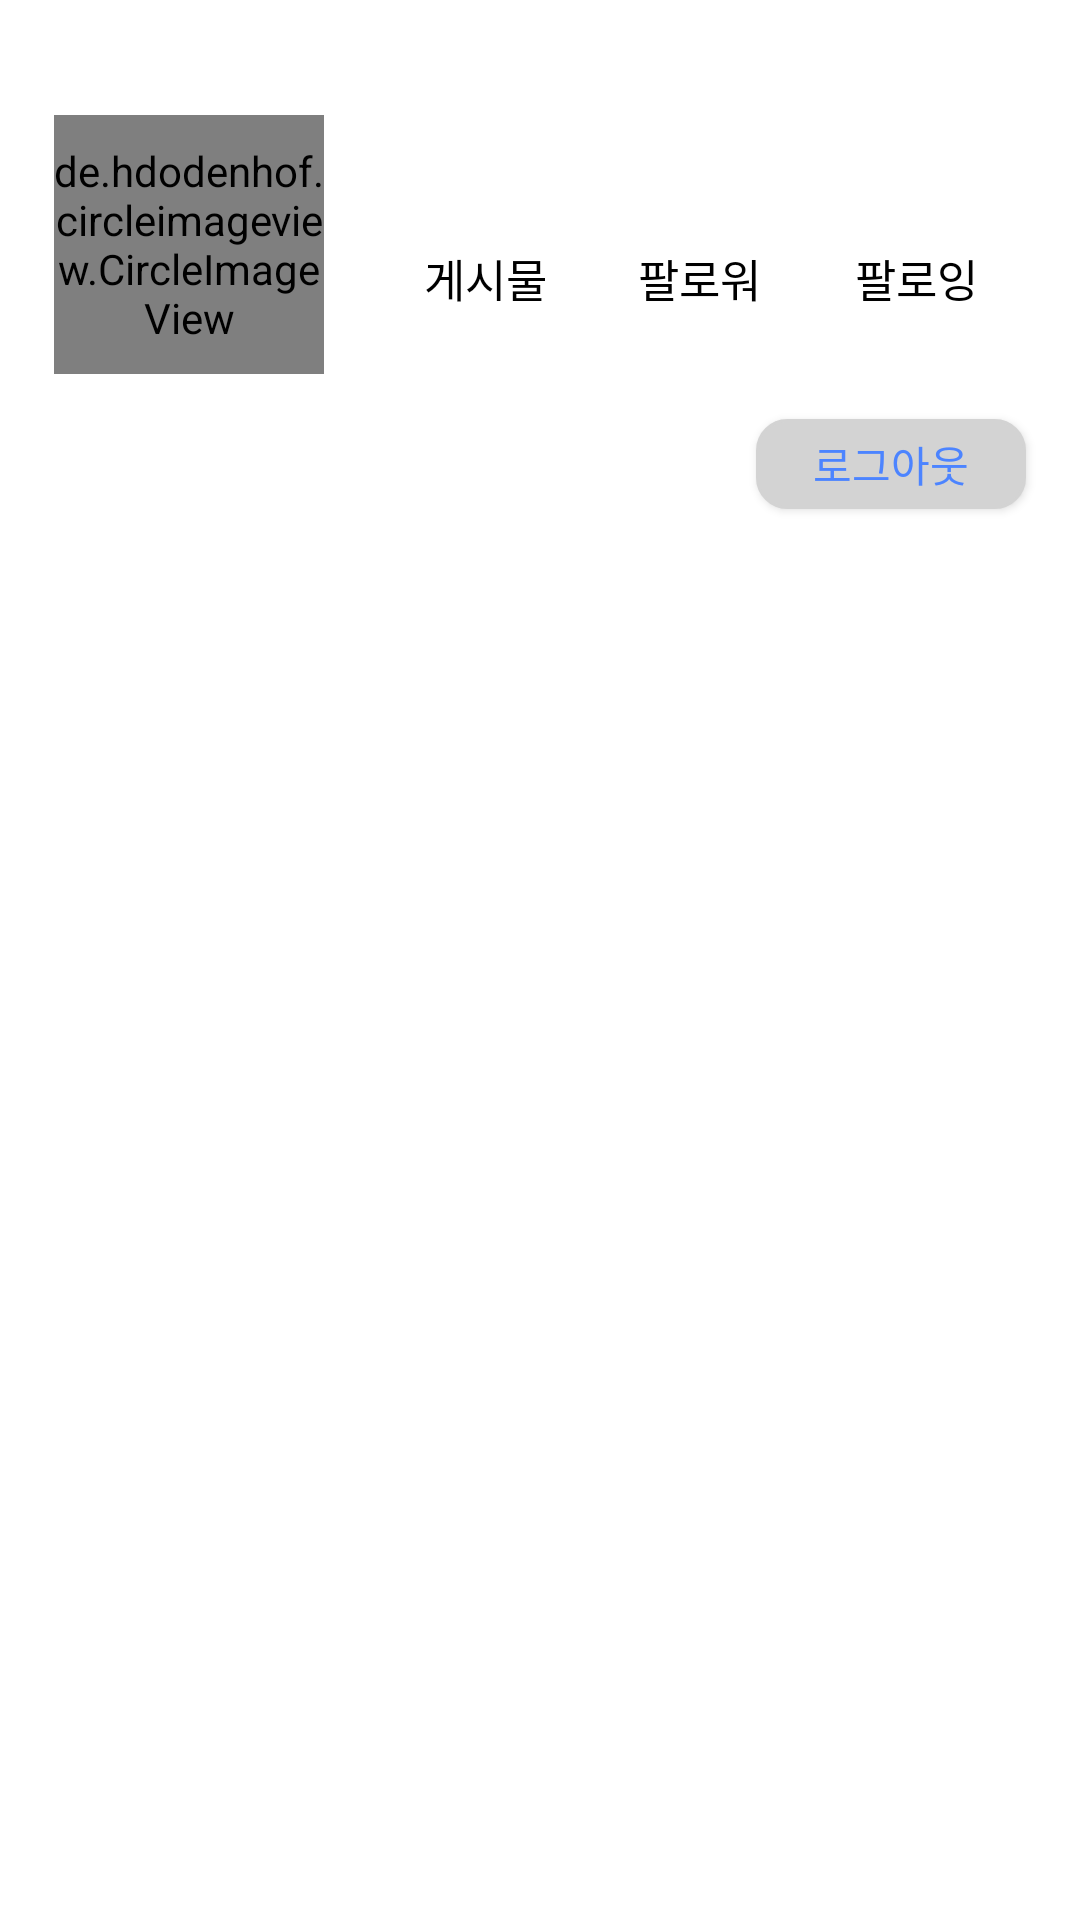

Here is an Android app screen rendered from its layout file. Give the layout XML and the strings, colors and styles it references.
<!-- AndroidManifest.xml: application theme Theme.SNS_Project -->
<!-- res/layout/myfeedfragment_layout.xml -->
<?xml version="1.0" encoding="utf-8"?>
<androidx.constraintlayout.widget.ConstraintLayout xmlns:android="http://schemas.android.com/apk/res/android"
    xmlns:app="http://schemas.android.com/apk/res-auto"
    xmlns:tools="http://schemas.android.com/tools"
    android:layout_width="match_parent"
    android:layout_height="match_parent"
    android:background="@color/white">

    <androidx.constraintlayout.widget.Guideline
        android:id="@+id/guideline15"
        android:layout_width="wrap_content"
        android:layout_height="wrap_content"
        android:orientation="horizontal"
        app:layout_constraintGuide_percent="0.3" />

    <androidx.constraintlayout.widget.ConstraintLayout
        android:layout_width="match_parent"
        android:layout_height="0dp"
        app:layout_constraintBottom_toTopOf="@+id/guideline15"
        app:layout_constraintEnd_toEndOf="parent"
        app:layout_constraintHorizontal_bias="0.0"
        app:layout_constraintStart_toStartOf="parent"
        app:layout_constraintTop_toTopOf="parent"
        app:layout_constraintVertical_bias="1.0">


        <androidx.constraintlayout.widget.Guideline
            android:id="@+id/guideline6"
            android:layout_width="wrap_content"
            android:layout_height="wrap_content"
            android:orientation="vertical"
            app:layout_constraintGuide_percent="0.05" />


        <androidx.constraintlayout.widget.Guideline
            android:id="@+id/guideline16"
            android:layout_width="wrap_content"
            android:layout_height="wrap_content"
            android:orientation="vertical"
            app:layout_constraintGuide_percent="0.3" />

        <androidx.constraintlayout.widget.Guideline
            android:id="@+id/guideline21"
            android:layout_width="wrap_content"
            android:layout_height="wrap_content"
            android:orientation="vertical"
            app:layout_constraintGuide_percent="0.35" />

        <androidx.constraintlayout.widget.Guideline
            android:id="@+id/guideline22"
            android:layout_width="wrap_content"
            android:layout_height="wrap_content"
            android:orientation="vertical"
            app:layout_constraintGuide_percent="0.95" />

        <androidx.constraintlayout.widget.Guideline
            android:id="@+id/guideline17"
            android:layout_width="wrap_content"
            android:layout_height="wrap_content"
            android:orientation="horizontal"
            app:layout_constraintGuide_percent="0.2" />

        <androidx.constraintlayout.widget.Guideline
            android:id="@+id/guideline18"
            android:layout_width="wrap_content"
            android:layout_height="wrap_content"
            android:orientation="horizontal"
            app:layout_constraintGuide_percent="0.65" />

        <de.hdodenhof.circleimageview.CircleImageView
            android:id="@+id/profile_img"
            android:layout_width="0dp"
            android:layout_height="0dp"
            android:layout_gravity="center"
            android:background="@android:color/transparent"
            android:src="@drawable/default_profile"
            app:civ_border_color="#FFFFFF"
            app:civ_border_overlay="true"
            app:civ_border_width="0dp"
            app:layout_constraintBottom_toTopOf="@+id/guideline18"
            app:layout_constraintEnd_toStartOf="@+id/guideline16"
            app:layout_constraintStart_toStartOf="@+id/guideline6"
            app:layout_constraintTop_toTopOf="@+id/guideline17" />

        <TextView
            android:id="@+id/usernameText"
            android:layout_width="wrap_content"
            android:layout_height="wrap_content"
            android:textColor="@color/black"
            android:textSize="15sp"
            android:textStyle="bold"
            app:layout_constraintBottom_toBottomOf="parent"
            app:layout_constraintEnd_toStartOf="@+id/guideline16"
            app:layout_constraintHorizontal_bias="0.508"
            app:layout_constraintStart_toStartOf="@+id/guideline6"
            app:layout_constraintTop_toTopOf="@+id/guideline18"
            app:layout_constraintVertical_bias="0.39999998" />

        <Button
            android:id="@+id/signoutButton"
            android:layout_width="90dp"
            android:layout_height="30dp"
            android:background="@drawable/btn_clicked"
            android:text="로그아웃"
            android:textColor="@color/OriginBlue"
            app:layout_constraintBottom_toBottomOf="parent"
            app:layout_constraintEnd_toStartOf="@+id/guideline22"
            app:layout_constraintHorizontal_bias="1.0"
            app:layout_constraintStart_toStartOf="@+id/guideline21"
            app:layout_constraintTop_toTopOf="@+id/guideline18"
            app:layout_constraintVertical_bias="0.404" />


        <LinearLayout
            android:layout_width="0dp"
            android:layout_height="0dp"
            android:orientation="vertical"
            app:layout_constraintBottom_toTopOf="@+id/guideline18"
            app:layout_constraintEnd_toStartOf="@+id/guideline22"
            app:layout_constraintStart_toStartOf="@+id/guideline21"
            app:layout_constraintTop_toTopOf="@+id/guideline17">

            <androidx.constraintlayout.widget.ConstraintLayout
                android:layout_width="match_parent"
                android:layout_height="match_parent"
                android:layout_weight="1">

                <androidx.constraintlayout.widget.Guideline
                    android:id="@+id/guideline23"
                    android:layout_width="wrap_content"
                    android:layout_height="wrap_content"
                    android:orientation="vertical"
                    app:layout_constraintGuide_percent="0.33" />

                <androidx.constraintlayout.widget.Guideline
                    android:id="@+id/guideline24"
                    android:layout_width="wrap_content"
                    android:layout_height="wrap_content"
                    android:orientation="vertical"
                    app:layout_constraintGuide_percent="0.66" />

                <TextView
                    android:id="@+id/followingNumberText"
                    android:layout_width="wrap_content"
                    android:layout_height="wrap_content"
                    android:textColor="@color/black"
                    android:textSize="17sp"
                    android:textStyle="bold"
                    app:layout_constraintBottom_toBottomOf="parent"
                    app:layout_constraintEnd_toEndOf="parent"
                    app:layout_constraintStart_toStartOf="@+id/guideline24" />

                <TextView
                    android:id="@+id/postNumberText"
                    android:layout_width="wrap_content"
                    android:layout_height="wrap_content"
                    android:textColor="@color/black"
                    android:textSize="17sp"
                    android:textStyle="bold"
                    app:layout_constraintBottom_toBottomOf="parent"
                    app:layout_constraintEnd_toStartOf="@+id/guideline23"
                    app:layout_constraintStart_toStartOf="parent" />

                <TextView
                    android:id="@+id/followerNumberText"
                    android:layout_width="wrap_content"
                    android:layout_height="wrap_content"
                    android:textColor="@color/black"
                    android:textSize="17sp"
                    android:textStyle="bold"
                    app:layout_constraintBottom_toBottomOf="parent"
                    app:layout_constraintEnd_toStartOf="@+id/guideline24"
                    app:layout_constraintStart_toStartOf="@+id/guideline23" />
            </androidx.constraintlayout.widget.ConstraintLayout>

            <androidx.constraintlayout.widget.ConstraintLayout
                android:layout_width="match_parent"
                android:layout_height="match_parent"
                android:layout_weight="1">

                <androidx.constraintlayout.widget.Guideline
                    android:id="@+id/guideline2"
                    android:layout_width="wrap_content"
                    android:layout_height="wrap_content"
                    android:orientation="vertical"
                    app:layout_constraintGuide_percent="0.33" />

                <androidx.constraintlayout.widget.Guideline
                    android:id="@+id/guideline3"
                    android:layout_width="wrap_content"
                    android:layout_height="wrap_content"
                    android:orientation="vertical"
                    app:layout_constraintGuide_percent="0.66" />


                <TextView
                    android:id="@+id/postTextView"
                    android:layout_width="wrap_content"
                    android:layout_height="wrap_content"
                    android:text="게시물"
                    android:textColor="@color/black"
                    android:textSize="15sp"
                    app:layout_constraintEnd_toStartOf="@+id/guideline2"
                    app:layout_constraintStart_toStartOf="parent"
                    app:layout_constraintTop_toTopOf="parent" />

                <TextView
                    android:id="@+id/FollowerTextView"
                    android:layout_width="wrap_content"
                    android:layout_height="wrap_content"
                    android:text="팔로워"
                    android:textColor="@color/black"
                    android:textSize="15sp"
                    app:layout_constraintEnd_toStartOf="@+id/guideline3"
                    app:layout_constraintStart_toStartOf="@+id/guideline2"
                    app:layout_constraintTop_toTopOf="parent" />

                <TextView
                    android:id="@+id/FollowingTextView"
                    android:layout_width="wrap_content"
                    android:layout_height="wrap_content"
                    android:text="팔로잉"
                    android:textColor="@color/black"
                    android:textSize="15sp"
                    app:layout_constraintEnd_toEndOf="parent"
                    app:layout_constraintStart_toStartOf="@+id/guideline3"
                    app:layout_constraintTop_toTopOf="parent" />
            </androidx.constraintlayout.widget.ConstraintLayout>
        </LinearLayout>
    </androidx.constraintlayout.widget.ConstraintLayout>

    <androidx.constraintlayout.widget.ConstraintLayout
        android:layout_width="0dp"
        android:layout_height="0dp"
        app:layout_constraintBottom_toBottomOf="parent"
        app:layout_constraintEnd_toEndOf="parent"
        app:layout_constraintStart_toStartOf="parent"
        app:layout_constraintTop_toTopOf="@+id/guideline15">

        <androidx.recyclerview.widget.RecyclerView
            android:id="@+id/recyclerview"
            android:layout_width="match_parent"
            android:layout_height="0dp"
            android:orientation="vertical"
            app:layoutManager="androidx.recyclerview.widget.GridLayoutManager"
            app:layout_constraintBottom_toBottomOf="parent"
            app:layout_constraintEnd_toEndOf="parent"
            app:layout_constraintStart_toStartOf="parent"
            app:layout_constraintTop_toTopOf="parent"
            app:spanCount="3" />
    </androidx.constraintlayout.widget.ConstraintLayout>

</androidx.constraintlayout.widget.ConstraintLayout>
<!-- resources referenced by this layout -->
<resources>
  <color name="OriginBlue">#4C84FF</color>
  <color name="black">#FF000000</color>
  <color name="white">#FFFFFFFF</color>
  <!-- drawable btn_clicked (drawable) -->
  <?xml version="1.0" encoding="utf-8"?>
  <shape xmlns:android="http://schemas.android.com/apk/res/android">
      
      <solid android:color="@color/OriginGrey"/>
      
      <corners
          android:bottomLeftRadius="10dp"
          android:bottomRightRadius="10dp"
          android:topLeftRadius="10dp"
          android:topRightRadius="10dp"/>
      
      <stroke android:width="1dp"
          android:color="@color/OriginGrey"/>
  </shape>
  <style name="Theme.SNS_Project" parent="Theme.AppCompat.Light.NoActionBar">
          
          <item name="colorPrimary">@color/purple_500</item>
          <item name="colorPrimaryVariant">@color/purple_700</item>
          <item name="colorOnPrimary">@color/white</item>
          
          <item name="colorSecondary">@color/teal_200</item>
          <item name="colorSecondaryVariant">@color/teal_700</item>
          <item name="colorOnSecondary">@color/black</item>
          
          <item name="android:statusBarColor">@color/OriginBlue</item>
          
          
          <item name="colorAccent">@color/OriginBlue</item>
      </style>
  <color name="OriginGrey">#D3D3D3</color>
  <color name="purple_500">#FF6200EE</color>
  <color name="purple_700">#FF3700B3</color>
  <color name="teal_200">#FF03DAC5</color>
  <color name="teal_700">#FF018786</color>
</resources>
